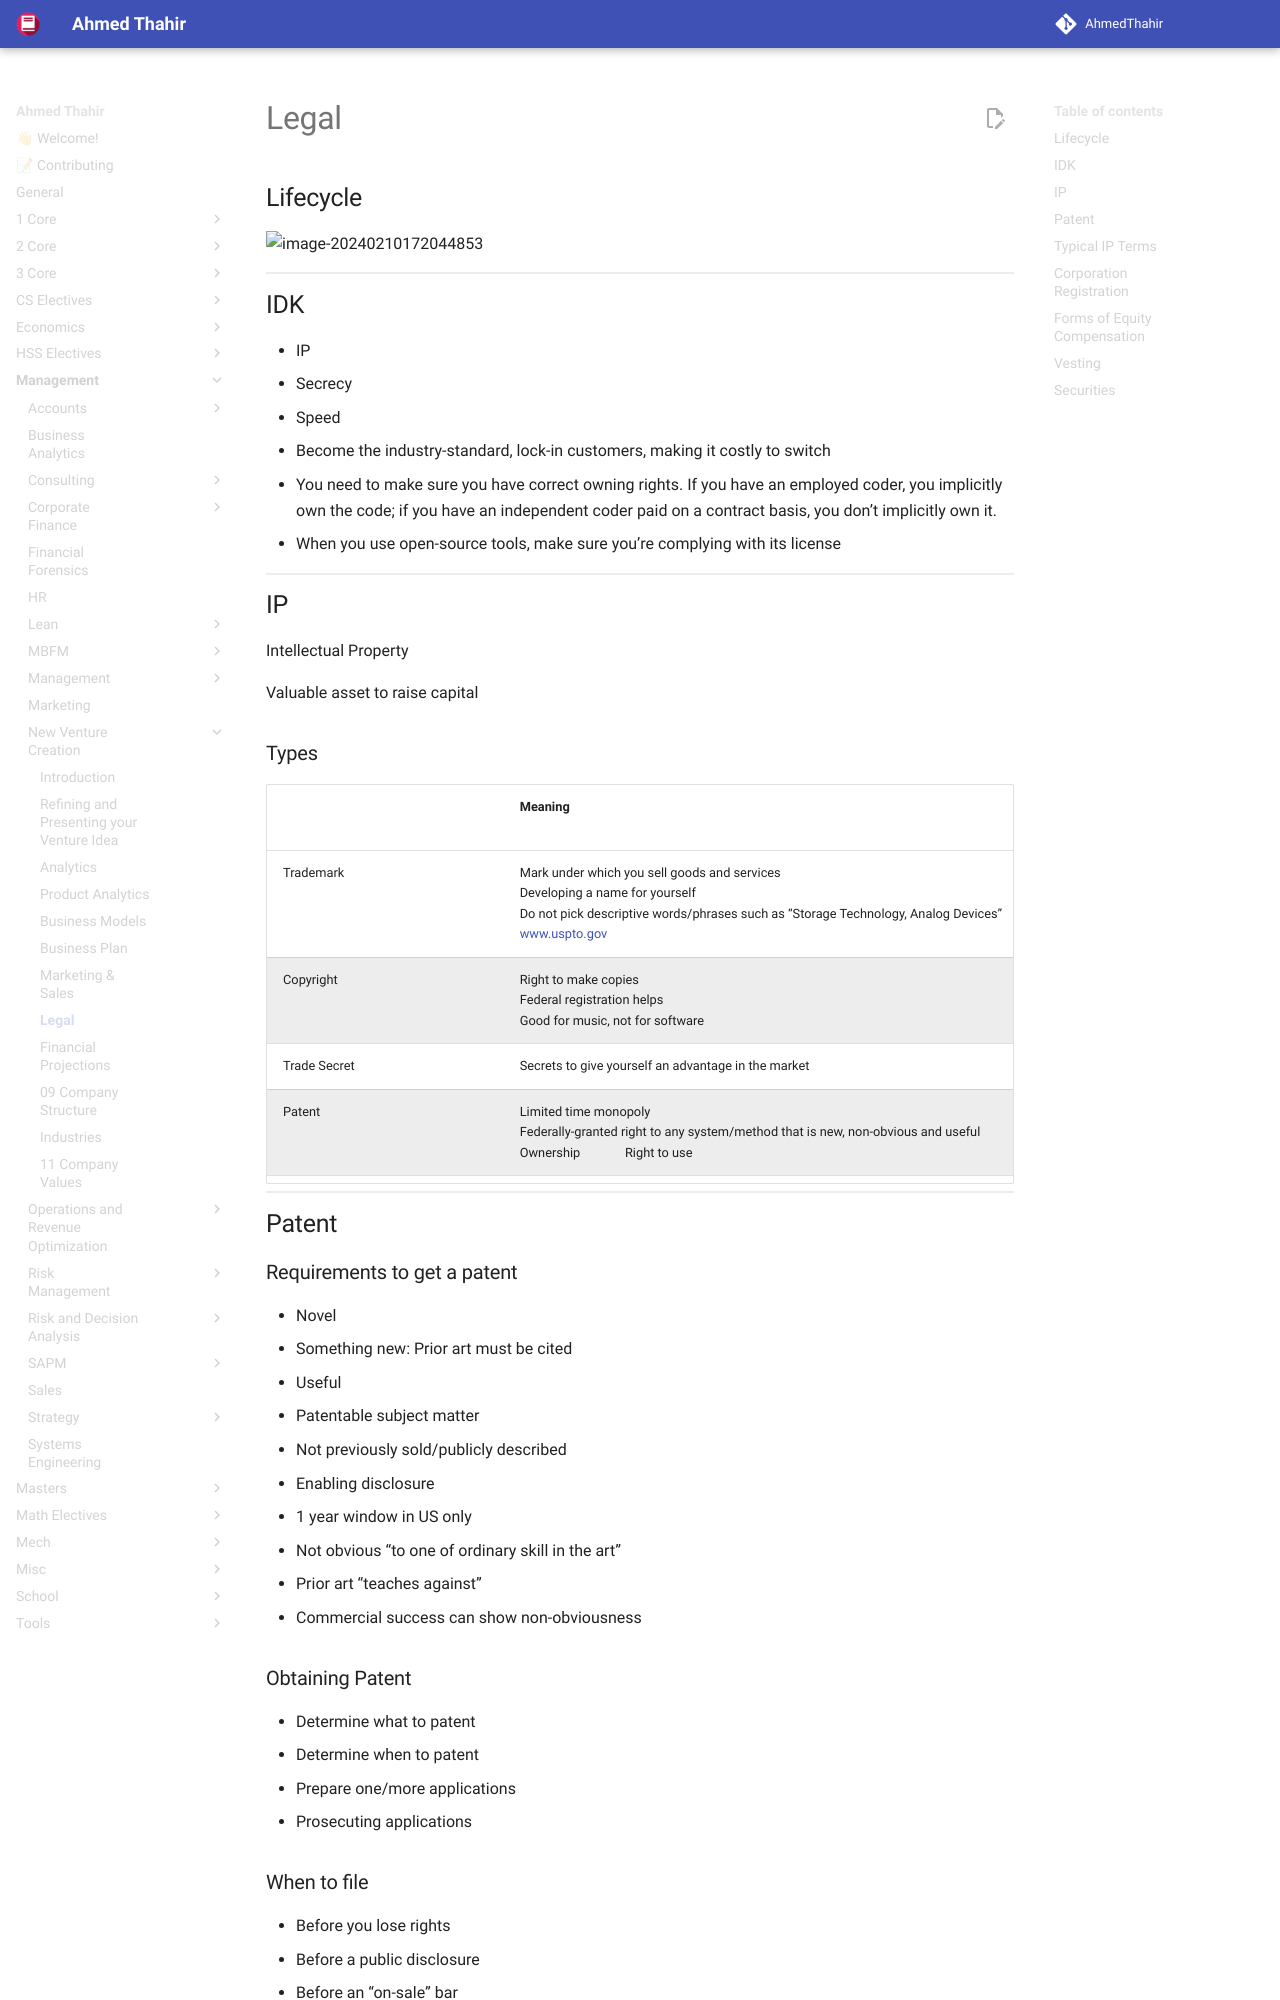

repository: AhmedThahir/AhmedThahir.github.io · page: Management/New_Venture_Creation/07_Legal/index.html · generator: mkdocs

# Legal

## Lifecycle

![image-20240210172044853](assets/image-20240210172044853.png){ loading=lazy }

## IDK

- IP
- Secrecy
- Speed
- Become the industry-standard, lock-in customers, making it costly to switch

- You need to make sure you have correct owning rights. If you have an employed coder, you implicitly own the code; if you have an independent coder paid on a contract basis, you don’t implicitly own it.
- When you use open-source tools, make sure you’re complying with its license

## IP

Intellectual Property

Valuable asset to raise capital
